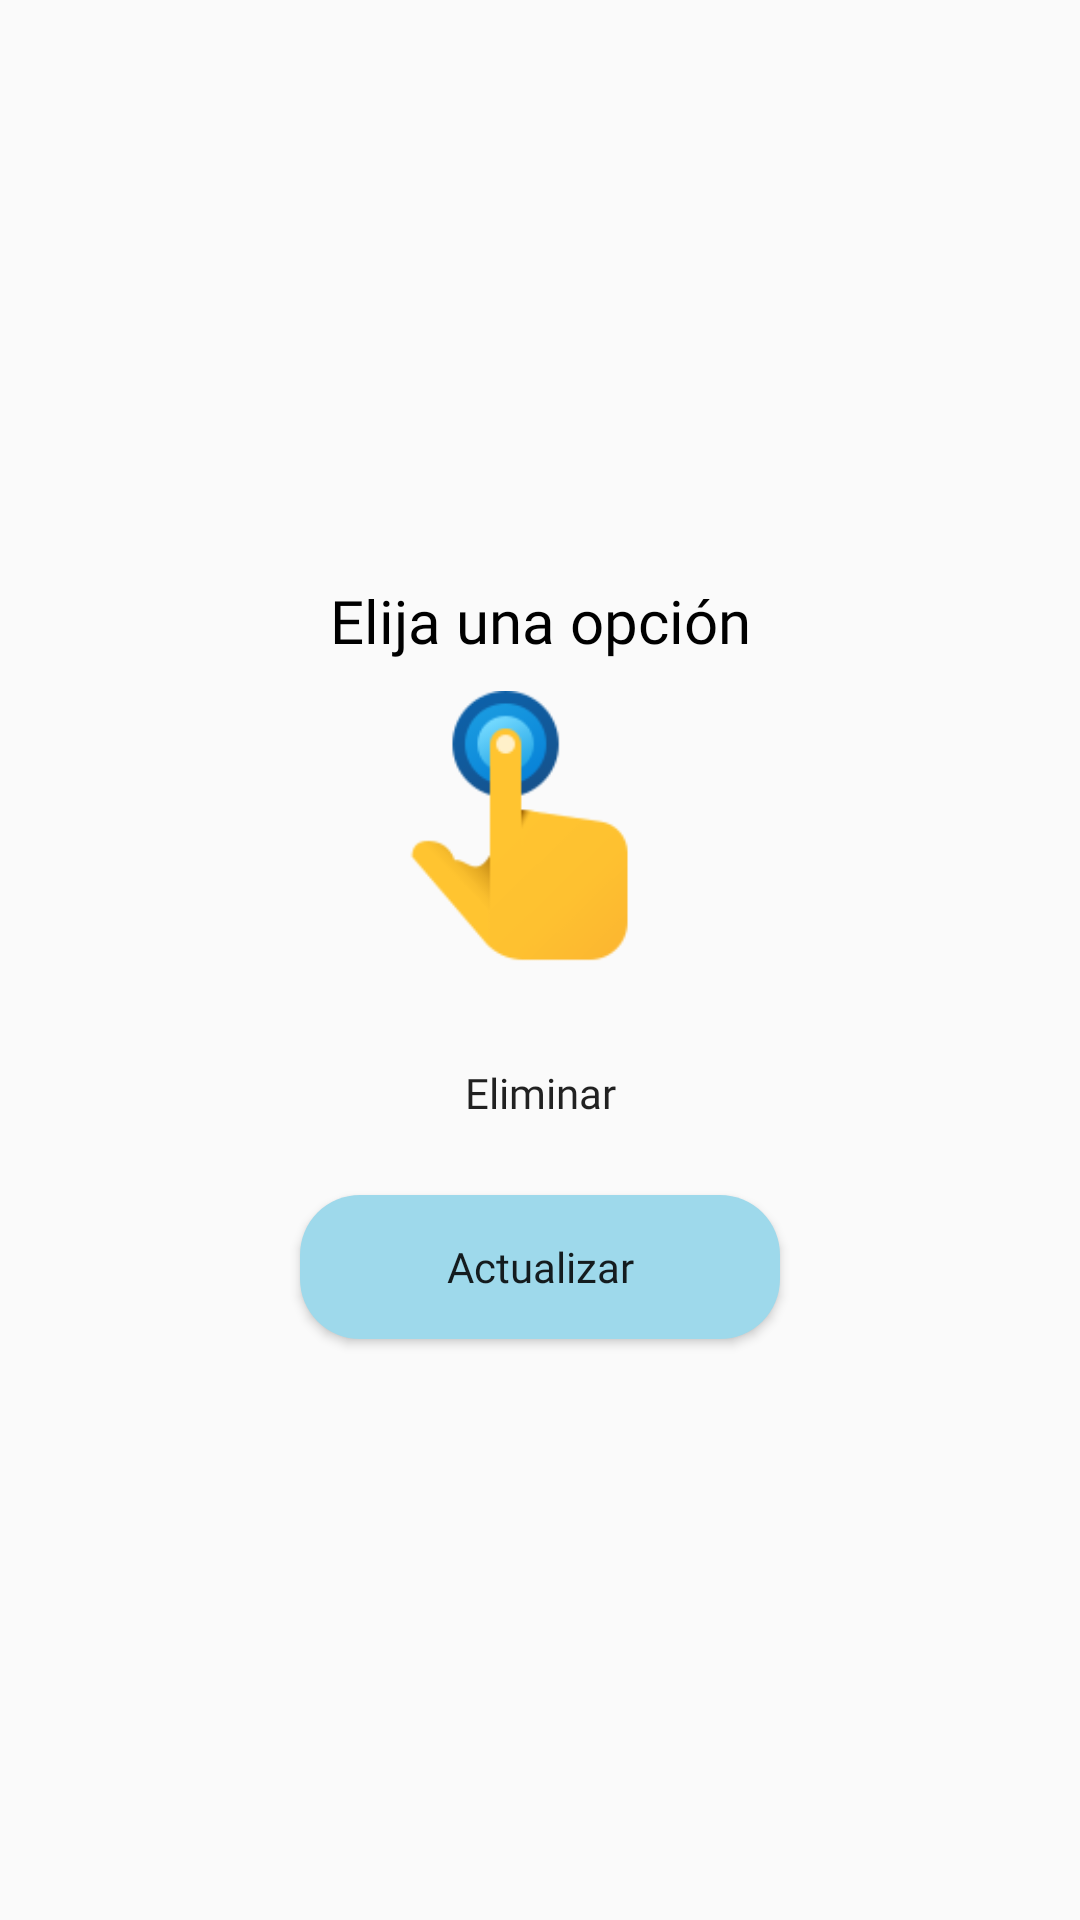

Reconstruct the res/layout file that produces this screen, plus the resources it refers to.
<!-- AndroidManifest.xml: application theme Theme.AgendaSmart -->
<!-- res/layout/cuadro_dialogo_opciones.xml -->
<?xml version="1.0" encoding="utf-8"?>
<androidx.appcompat.widget.LinearLayoutCompat xmlns:android="http://schemas.android.com/apk/res/android"
    android:layout_width="300dp"
    android:layout_height="300dp"
    xmlns:app="http://schemas.android.com/apk/res-auto"
    android:orientation="vertical"
    android:padding="10dp"
    android:gravity="center"
    android:layout_gravity="center">

    <TextView
        android:text="@string/Opcion"
        android:textSize="20sp"
        android:gravity="center"
        android:fontFamily="@font/museomoderno_semibold"
        android:textColor="@color/black"
        android:layout_width="match_parent"
        android:layout_height="wrap_content"/>

    <ImageView
        android:layout_width="match_parent"
        android:layout_height="100dp"
        android:layout_marginTop="10dp"
        android:contentDescription="@string/Title"
        android:src="@drawable/click"/>

    <Button
        android:id="@+id/Eliminar"
        android:text="@string/Eliminar"
        android:layout_marginTop="10dp"
        android:background="@drawable/btn_option_2"
        android:fontFamily="@font/museomoderno"
        android:layout_width="160dp"
        android:textAllCaps="false"
        android:layout_gravity="center"
        android:layout_height="wrap_content"/>

    <Button
        android:id="@+id/Actualizar"
        android:text="@string/ActualizarT"
        android:layout_marginTop="10dp"
        android:background="@drawable/btn_inicio"
        android:fontFamily="@font/museomoderno"
        android:layout_width="160dp"
        android:layout_gravity="center"
        android:textAllCaps="false"
        android:layout_height="wrap_content"/>

</androidx.appcompat.widget.LinearLayoutCompat>
<!-- resources referenced by this layout -->
<resources>
  <color name="black">#FF000000</color>
  <!-- drawable btn_inicio (drawable) -->
  <?xml version="1.0" encoding="utf-8"?>
  <shape xmlns:android="http://schemas.android.com/apk/res/android">
      <solid android:color="@color/celeste"/>
      <corners android:radius="20dp"/>
  </shape>
  <!-- drawable click: png bitmap (drawable, 5133 bytes) -->
  <string name="ActualizarT">Actualizar</string>
  <string name="Eliminar">Eliminar</string>
  <string name="Opcion">Elija una opción</string>
  <string name="Title">AgendaSmart</string>
  <style name="Theme.AgendaSmart" parent="Base.Theme.AgendaSmart" />
  <color name="celeste">#9ed9eb</color>
  <style name="Base.Theme.AgendaSmart" parent="Theme.AppCompat.Light.NoActionBar">
          
          
      </style>
</resources>
